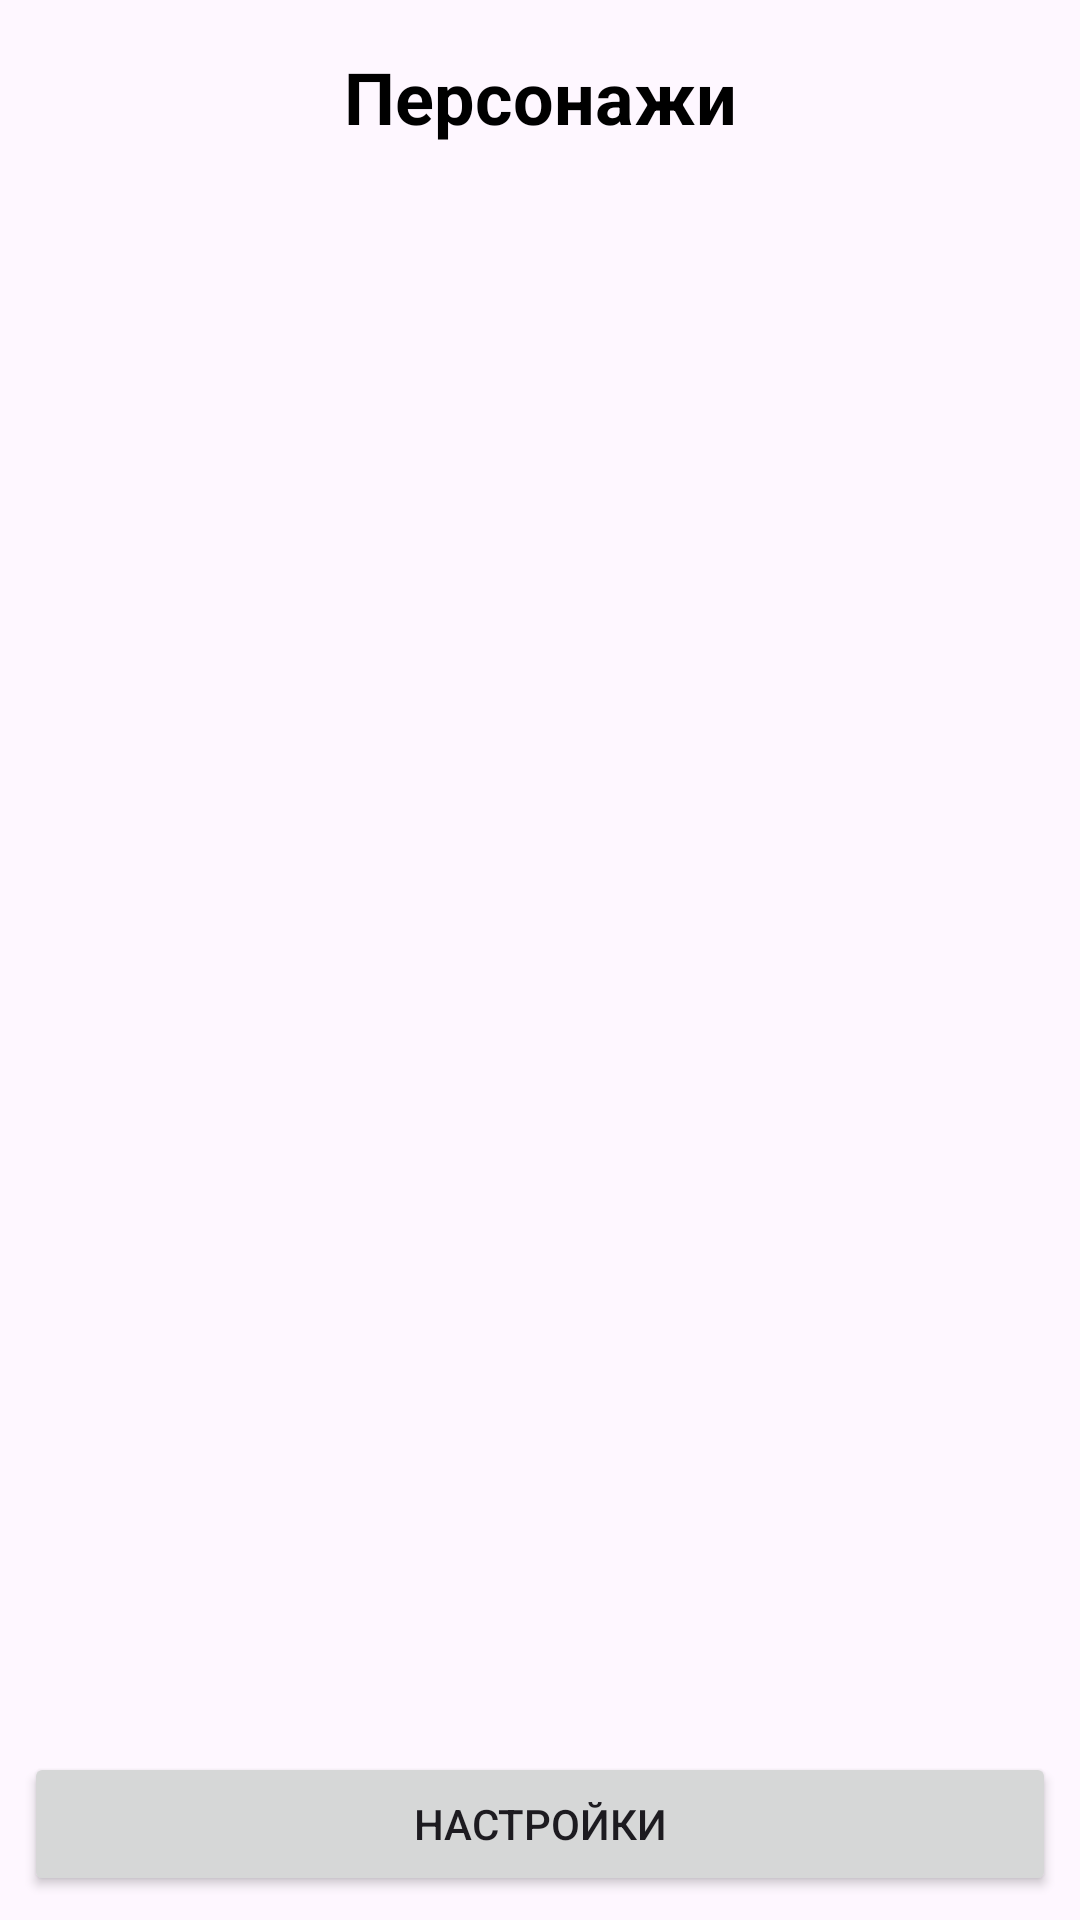

Produce the Android XML layout that renders to this screen, including the resource entries it uses.
<!-- AndroidManifest.xml: application theme Theme.FifthMobileLab -->
<!-- res/layout/fragment_character_list.xml -->
<?xml version="1.0" encoding="utf-8"?>
<LinearLayout xmlns:android="http://schemas.android.com/apk/res/android"
    android:layout_width="match_parent"
    android:layout_height="match_parent"
    android:orientation="vertical"
    android:background="?android:attr/windowBackground">

    
    <TextView
        android:layout_width="match_parent"
        android:layout_height="wrap_content"
        android:text="Персонажи"
        android:textSize="24sp"
        android:textStyle="bold"
        android:gravity="center"
        android:padding="16dp"
        android:textColor="@android:color/black" />

    
    <androidx.recyclerview.widget.RecyclerView
        android:id="@+id/recyclerView"
        android:layout_width="match_parent"
        android:layout_height="0dp"
        android:layout_weight="1"
        android:padding="8dp"
        android:clipToPadding="false"
        android:scrollbars="vertical" />

    
    <LinearLayout
        android:layout_width="match_parent"
        android:layout_height="wrap_content"
        android:orientation="horizontal"
        android:background="?android:attr/windowBackground">

        <Button
            android:id="@+id/btnSettings"
            android:layout_width="match_parent"
            android:layout_height="wrap_content"
            android:text="Настройки"
            android:layout_margin="8dp"
            android:padding="8dp" />

    </LinearLayout>

</LinearLayout>
<!-- resources referenced by this layout -->
<resources>
  <style name="Theme.FifthMobileLab" parent="Base.Theme.FifthMobileLab" />
  <style name="Base.Theme.FifthMobileLab" parent="Theme.Material3.DayNight.NoActionBar">
          
          
      </style>
</resources>
